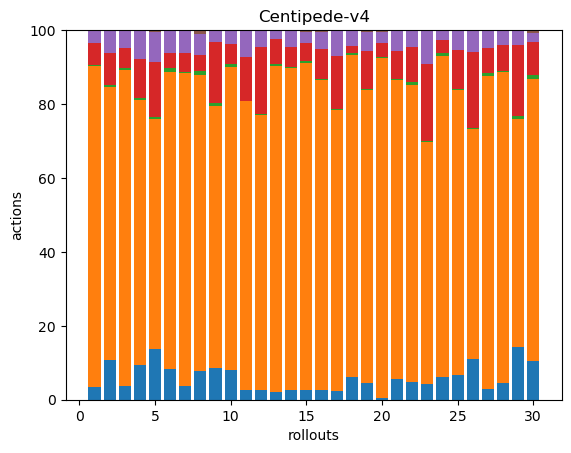

Values plotted in this chart, from the file beside it:
17, 418, 1, 29, 16, 0, 0, 0, 0, 0, 0, 0, 1, 0, 0, 0, 0, 0
28, 193, 1, 23, 16, 0, 0, 0, 0, 0, 0, 0, 0, 0, 0, 0, 0, 0
12, 286, 2, 18, 15, 1, 0, 0, 0, 0, 0, 0, 0, 0, 0, 0, 0, 0
34, 260, 2, 39, 27, 1, 0, 0, 0, 0, 0, 0, 0, 0, 0, 0, 0, 0
30, 137, 1, 33, 18, 1, 0, 0, 0, 0, 0, 0, 0, 0, 0, 0, 0, 0
26, 250, 3, 13, 18, 1, 0, 0, 0, 0, 0, 0, 0, 0, 0, 0, 0, 0
14, 323, 1, 19, 23, 1, 0, 0, 0, 0, 0, 0, 0, 0, 0, 0, 0, 0
15, 152, 2, 8, 11, 2, 0, 0, 0, 0, 0, 0, 0, 0, 0, 0, 0, 0
24, 202, 2, 47, 9, 0, 0, 0, 0, 0, 0, 0, 0, 0, 0, 0, 0, 0
19, 197, 2, 13, 9, 0, 0, 0, 0, 0, 0, 0, 0, 0, 0, 0, 0, 0
13, 387, 0, 59, 35, 1, 0, 0, 0, 0, 0, 0, 0, 0, 0, 0, 0, 0
11, 319, 1, 77, 20, 0, 0, 0, 0, 0, 0, 0, 0, 0, 0, 0, 0, 0
5, 212, 1, 16, 6, 0, 0, 0, 0, 0, 0, 0, 0, 0, 0, 0, 0, 0
12, 406, 1, 26, 21, 0, 0, 0, 0, 0, 0, 0, 0, 0, 0, 0, 0, 0
12, 421, 2, 23, 14, 3, 0, 0, 0, 0, 0, 0, 0, 0, 0, 0, 0, 0
7, 216, 1, 21, 12, 1, 0, 0, 0, 0, 0, 0, 0, 0, 0, 0, 0, 0
10, 329, 2, 62, 29, 1, 0, 0, 0, 0, 0, 0, 0, 0, 0, 0, 0, 0
11, 158, 1, 3, 8, 0, 0, 0, 0, 0, 0, 0, 0, 0, 0, 0, 0, 0
19, 325, 2, 42, 21, 2, 0, 0, 0, 0, 0, 0, 0, 0, 0, 0, 0, 0
3, 477, 1, 20, 16, 2, 0, 0, 0, 0, 0, 0, 0, 0, 0, 0, 0, 0
31, 441, 1, 41, 29, 1, 0, 0, 0, 0, 0, 0, 1, 0, 0, 0, 0, 0
13, 216, 2, 26, 12, 0, 0, 0, 0, 0, 0, 0, 0, 0, 0, 0, 0, 0
13, 199, 1, 63, 27, 1, 0, 0, 0, 0, 0, 0, 0, 0, 0, 0, 0, 0
19, 265, 2, 11, 8, 0, 0, 0, 0, 0, 0, 0, 0, 0, 0, 0, 0, 0
20, 234, 1, 32, 16, 0, 0, 0, 0, 0, 0, 0, 0, 0, 0, 0, 0, 0
41, 229, 1, 75, 21, 1, 0, 0, 0, 0, 0, 0, 0, 0, 0, 0, 0, 0
7, 211, 2, 17, 12, 0, 0, 0, 0, 0, 0, 0, 0, 0, 0, 0, 0, 0
15, 275, 1, 23, 13, 0, 0, 0, 0, 0, 0, 0, 0, 0, 0, 0, 0, 0
46, 198, 2, 62, 12, 1, 0, 0, 0, 0, 0, 0, 0, 0, 0, 0, 0, 0
29, 213, 3, 25, 7, 2, 0, 0, 0, 0, 0, 0, 0, 0, 0, 0, 0, 0
